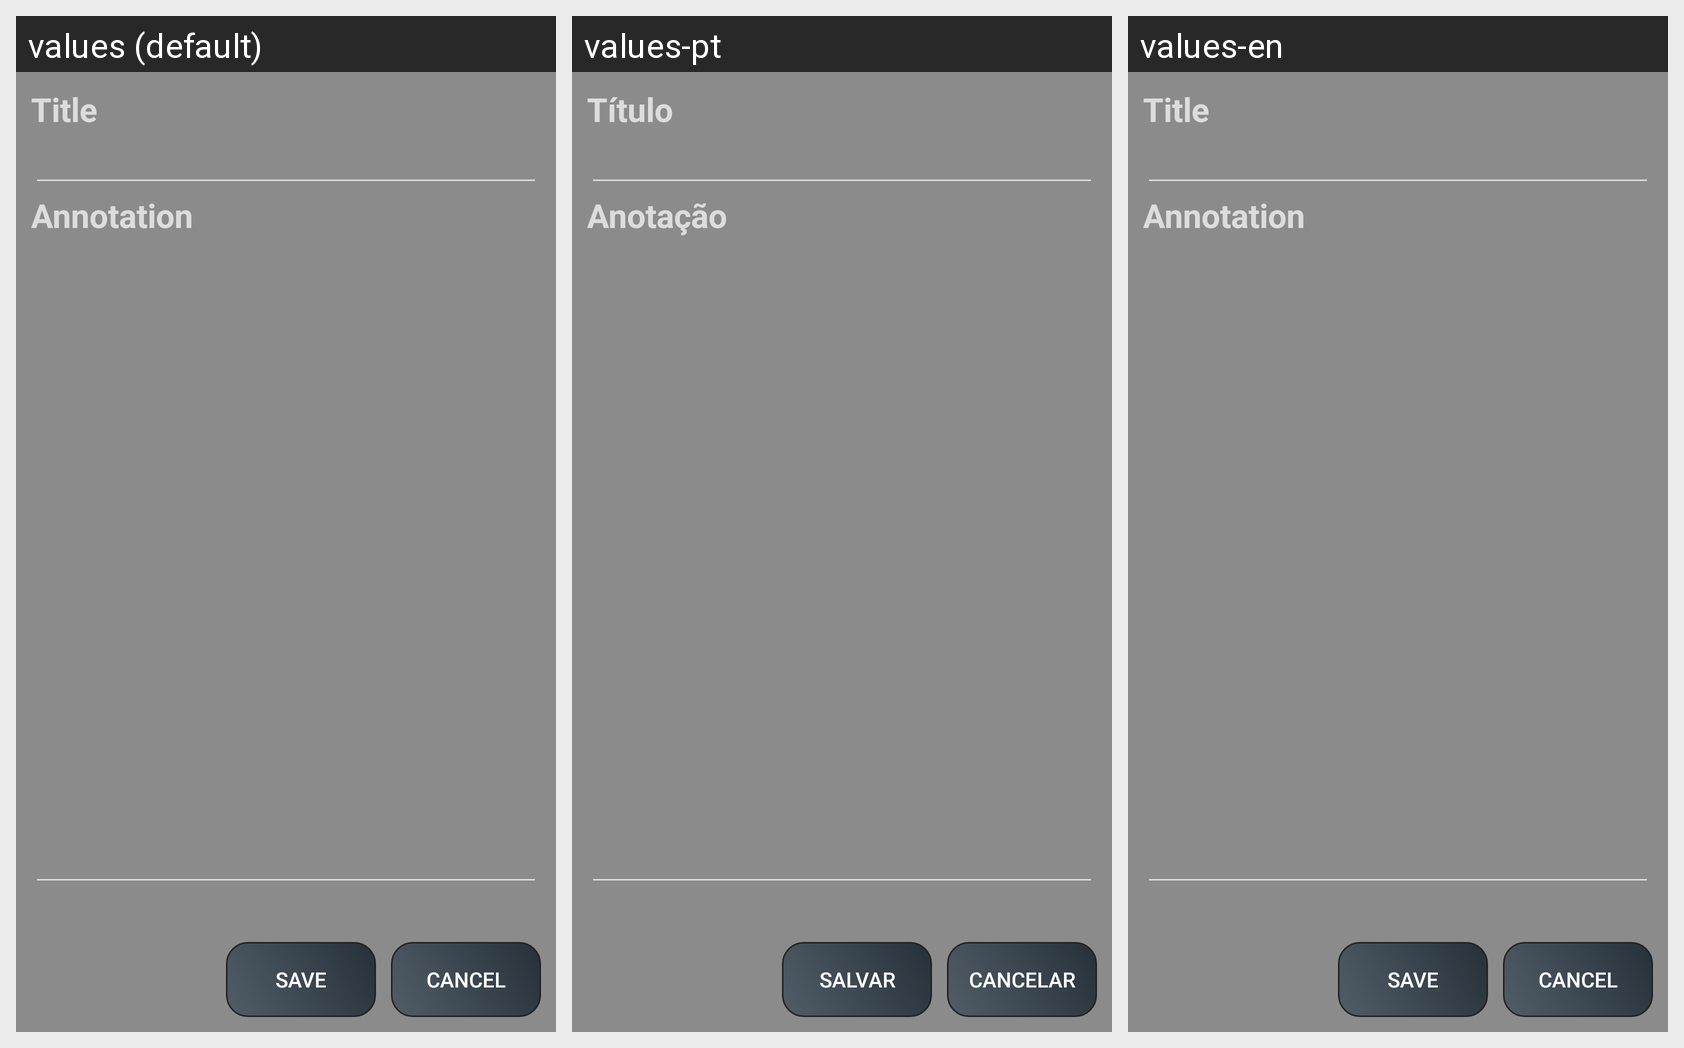

Strings drawn on this Android screen and how each of the app's shown locales translates them:
Android screen res/layout/nota_adicionar.xml rendered under 3 locales, left to right: values (default), values-pt, values-en. Device: Nexus 5 (rendered at 1080×1920; each locale shown at half size, 540×960, under a caption strip naming it); theme Theme.AppCompat.NoActionBar.
Other locales in the repository, not shown: values-es, values-ru, values-zh-rCN.
Strings drawn on this screen, with the default value and each locale's value (text and hints the layout hard-codes, and strings that could not be matched under every locale, appear in the picture but are not listed):

t_tulo
  values: Title
  values-pt: Título
  values-en: Title

anota_o
  values: Annotation
  values-pt: Anotação
  values-en: Annotation

salvar
  values: Save
  values-pt: Salvar
  values-en: Save

cancelar
  values: Cancel
  values-pt: Cancelar
  values-en: Cancel
